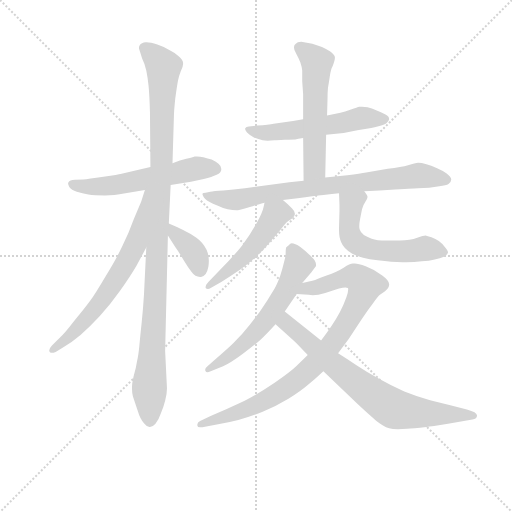
t = 0.00 s
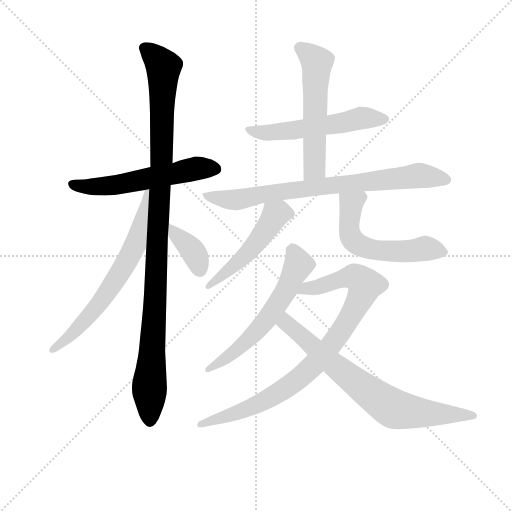
t = 1.95 s
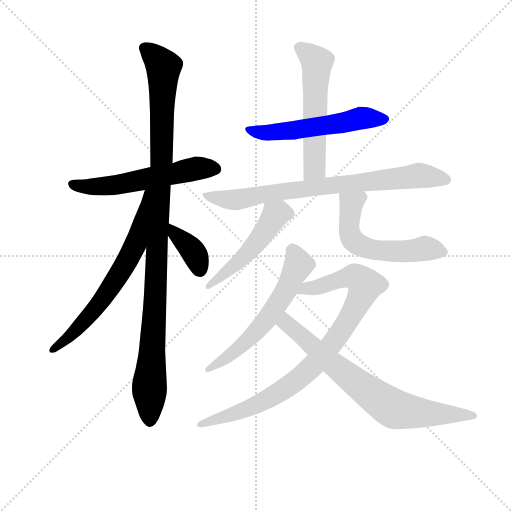
t = 3.89 s
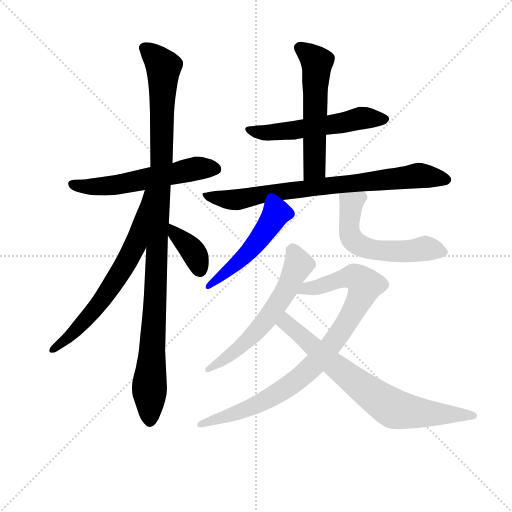
t = 5.84 s
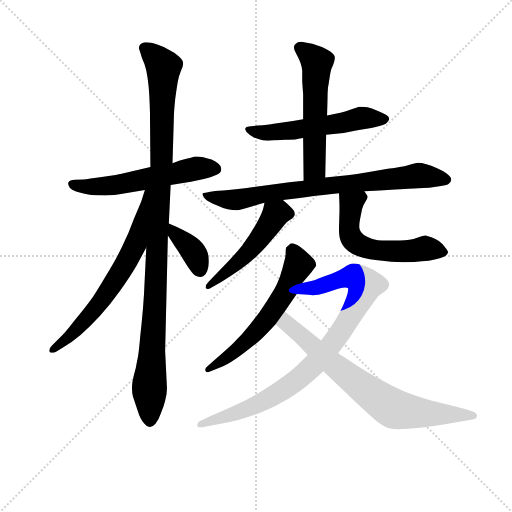
t = 7.78 s
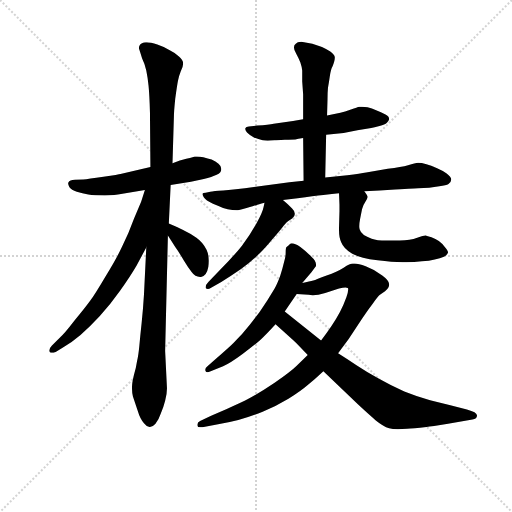
t = 9.73 s

The animated SVG that drew these frames (rendered in a browser with its animation timeline set to each time). Animation: 12 CSS @keyframes rules; one cycle of 9.73 s.

<svg version="1.1" viewBox="0 0 1024 1024" xmlns="http://www.w3.org/2000/svg">
  <g stroke="lightgray" stroke-dasharray="1,1" stroke-width="1" transform="scale(4, 4)">
    <line x1="0" y1="0" x2="256" y2="256"></line>
    <line x1="256" y1="0" x2="0" y2="256"></line>
    <line x1="128" y1="0" x2="128" y2="256"></line>
    <line x1="0" y1="128" x2="256" y2="128"></line>
  </g>
<g transform="scale(0.92, -0.92) translate(60, -900)">
   <style type="text/css">
    @keyframes keyframes0 {
      from {
       stroke: blue;
       stroke-dashoffset: 572;
       stroke-width: 128;
       }
       65% {
       animation-timing-function: step-end;
       stroke: blue;
       stroke-dashoffset: 0;
       stroke-width: 128;
       }
       to {
       stroke: black;
       stroke-width: 1024;
       }
       }
       #make-me-a-hanzi-animation-0 {
         animation: keyframes0 0.715495s both;
         animation-delay: 0.000000s;
         animation-timing-function: linear;
       }
    @keyframes keyframes1 {
      from {
       stroke: blue;
       stroke-dashoffset: 1087;
       stroke-width: 128;
       }
       78% {
       animation-timing-function: step-end;
       stroke: blue;
       stroke-dashoffset: 0;
       stroke-width: 128;
       }
       to {
       stroke: black;
       stroke-width: 1024;
       }
       }
       #make-me-a-hanzi-animation-1 {
         animation: keyframes1 1.134603s both;
         animation-delay: 0.715495s;
         animation-timing-function: linear;
       }
    @keyframes keyframes2 {
      from {
       stroke: blue;
       stroke-dashoffset: 668;
       stroke-width: 128;
       }
       68% {
       animation-timing-function: step-end;
       stroke: blue;
       stroke-dashoffset: 0;
       stroke-width: 128;
       }
       to {
       stroke: black;
       stroke-width: 1024;
       }
       }
       #make-me-a-hanzi-animation-2 {
         animation: keyframes2 0.793620s both;
         animation-delay: 1.850098s;
         animation-timing-function: linear;
       }
    @keyframes keyframes3 {
      from {
       stroke: blue;
       stroke-dashoffset: 374;
       stroke-width: 128;
       }
       55% {
       animation-timing-function: step-end;
       stroke: blue;
       stroke-dashoffset: 0;
       stroke-width: 128;
       }
       to {
       stroke: black;
       stroke-width: 1024;
       }
       }
       #make-me-a-hanzi-animation-3 {
         animation: keyframes3 0.554362s both;
         animation-delay: 2.643717s;
         animation-timing-function: linear;
       }
    @keyframes keyframes4 {
      from {
       stroke: blue;
       stroke-dashoffset: 557;
       stroke-width: 128;
       }
       64% {
       animation-timing-function: step-end;
       stroke: blue;
       stroke-dashoffset: 0;
       stroke-width: 128;
       }
       to {
       stroke: black;
       stroke-width: 1024;
       }
       }
       #make-me-a-hanzi-animation-4 {
         animation: keyframes4 0.703288s both;
         animation-delay: 3.198079s;
         animation-timing-function: linear;
       }
    @keyframes keyframes5 {
      from {
       stroke: blue;
       stroke-dashoffset: 559;
       stroke-width: 128;
       }
       65% {
       animation-timing-function: step-end;
       stroke: blue;
       stroke-dashoffset: 0;
       stroke-width: 128;
       }
       to {
       stroke: black;
       stroke-width: 1024;
       }
       }
       #make-me-a-hanzi-animation-5 {
         animation: keyframes5 0.704915s both;
         animation-delay: 3.901367s;
         animation-timing-function: linear;
       }
    @keyframes keyframes6 {
      from {
       stroke: blue;
       stroke-dashoffset: 790;
       stroke-width: 128;
       }
       72% {
       animation-timing-function: step-end;
       stroke: blue;
       stroke-dashoffset: 0;
       stroke-width: 128;
       }
       to {
       stroke: black;
       stroke-width: 1024;
       }
       }
       #make-me-a-hanzi-animation-6 {
         animation: keyframes6 0.892904s both;
         animation-delay: 4.606283s;
         animation-timing-function: linear;
       }
    @keyframes keyframes7 {
      from {
       stroke: blue;
       stroke-dashoffset: 506;
       stroke-width: 128;
       }
       62% {
       animation-timing-function: step-end;
       stroke: blue;
       stroke-dashoffset: 0;
       stroke-width: 128;
       }
       to {
       stroke: black;
       stroke-width: 1024;
       }
       }
       #make-me-a-hanzi-animation-7 {
         animation: keyframes7 0.661784s both;
         animation-delay: 5.499186s;
         animation-timing-function: linear;
       }
    @keyframes keyframes8 {
      from {
       stroke: blue;
       stroke-dashoffset: 565;
       stroke-width: 128;
       }
       65% {
       animation-timing-function: step-end;
       stroke: blue;
       stroke-dashoffset: 0;
       stroke-width: 128;
       }
       to {
       stroke: black;
       stroke-width: 1024;
       }
       }
       #make-me-a-hanzi-animation-8 {
         animation: keyframes8 0.709798s both;
         animation-delay: 6.160970s;
         animation-timing-function: linear;
       }
    @keyframes keyframes9 {
      from {
       stroke: blue;
       stroke-dashoffset: 602;
       stroke-width: 128;
       }
       66% {
       animation-timing-function: step-end;
       stroke: blue;
       stroke-dashoffset: 0;
       stroke-width: 128;
       }
       to {
       stroke: black;
       stroke-width: 1024;
       }
       }
       #make-me-a-hanzi-animation-9 {
         animation: keyframes9 0.739909s both;
         animation-delay: 6.870768s;
         animation-timing-function: linear;
       }
    @keyframes keyframes10 {
      from {
       stroke: blue;
       stroke-dashoffset: 900;
       stroke-width: 128;
       }
       75% {
       animation-timing-function: step-end;
       stroke: blue;
       stroke-dashoffset: 0;
       stroke-width: 128;
       }
       to {
       stroke: black;
       stroke-width: 1024;
       }
       }
       #make-me-a-hanzi-animation-10 {
         animation: keyframes10 0.982422s both;
         animation-delay: 7.610677s;
         animation-timing-function: linear;
       }
    @keyframes keyframes11 {
      from {
       stroke: blue;
       stroke-dashoffset: 744;
       stroke-width: 128;
       }
       71% {
       animation-timing-function: step-end;
       stroke: blue;
       stroke-dashoffset: 0;
       stroke-width: 128;
       }
       to {
       stroke: black;
       stroke-width: 1024;
       }
       }
       #make-me-a-hanzi-animation-11 {
         animation: keyframes11 0.855469s both;
         animation-delay: 8.593099s;
         animation-timing-function: linear;
       }
</style>
<path d="M 311.0 498.0 L 355.0 505.0 L 383.0 511.0 Q 401.0 515.0 411.0 520.0 Q 421.0 525.0 421.0 531.0 L 421.0 533.0 Q 421.0 539.0 415.0 544.0 Q 409.0 549.0 400.0 553.0 Q 392.0 555.0 382.0 558.0 Q 375.0 560.0 368.0 560.0 L 363.0 560.0 Q 363.0 559.0 345.0 555.0 L 331.0 551.0 L 315.0 545.0 L 267.0 537.0 L 202.0 522.0 Q 199.0 521.0 165.0 516.0 Q 131.0 511.0 121.0 510.0 L 103.0 509.0 Q 91.0 508.0 89.0 504.0 Q 88.0 503.0 88.0 501.0 Q 88.0 498.0 91.0 493.0 Q 95.0 487.0 107.0 483.0 Q 119.0 479.0 132.0 477.0 Q 145.0 475.0 168.0 475.0 Q 191.0 475.0 203.0 478.0 L 255.0 487.0 L 311.0 498.0 Z" fill="lightgray"></path> 
<path d="M 258.0 362.0 L 253.0 260.0 Q 251.0 227.0 248.0 199.0 Q 245.0 171.0 243.0 149.0 Q 241.0 128.0 238.0 115.0 Q 236.0 101.0 231.0 84.0 Q 227.0 67.0 227.0 60.0 L 227.0 54.0 Q 227.0 46.0 229.0 38.0 L 239.0 8.0 Q 245.0 -12.0 253.0 -20.0 Q 259.0 -28.0 265.0 -28.0 L 266.0 -28.0 Q 272.0 -28.0 278.0 -21.0 Q 285.0 -13.0 290.0 2.0 Q 296.0 17.0 299.0 29.0 Q 303.0 43.0 303.0 56.0 L 299.0 137.0 L 305.0 388.0 L 307.0 414.0 L 311.0 498.0 L 315.0 545.0 L 318.0 645.0 Q 318.0 657.0 321.0 686.0 Q 325.0 715.0 327.0 725.0 Q 329.0 735.0 333.0 745.0 Q 338.0 755.0 338.0 761.0 L 338.0 763.0 Q 338.0 769.0 329.0 777.0 Q 320.0 786.0 309.0 791.0 Q 299.0 797.0 282.0 803.0 Q 267.0 808.0 259.0 808.0 L 257.0 808.0 Q 247.0 807.0 244.0 802.0 Q 242.0 799.0 242.0 796.0 Q 242.0 794.0 243.0 792.0 Q 245.0 786.0 249.0 773.0 Q 255.0 761.0 258.0 747.0 Q 261.0 733.0 263.0 713.0 Q 265.0 693.0 266.0 656.0 L 267.0 537.0 L 258.0 362.0 Z" fill="lightgray"></path> 
<path d="M 255.0 487.0 L 247.0 462.0 Q 245.0 457.0 231.0 424.0 Q 219.0 391.0 206.0 365.0 Q 194.0 339.0 170.0 300.0 Q 147.0 261.0 136.0 246.0 Q 125.0 231.0 102.0 203.0 Q 79.0 173.0 71.0 167.0 L 53.0 149.0 Q 47.0 143.0 47.0 138.0 Q 47.0 137.0 48.0 135.0 Q 50.0 133.0 53.0 133.0 Q 56.0 133.0 61.0 135.0 L 76.0 144.0 Q 95.0 155.0 115.0 172.0 Q 135.0 189.0 157.0 213.0 Q 179.0 237.0 201.0 268.0 Q 223.0 299.0 237.0 323.0 L 258.0 362.0 C 342.0 519.0 264.0 516.0 255.0 487.0 Z" fill="lightgray"></path> 
<path d="M 305.0 388.0 L 321.0 363.0 Q 331.0 349.0 340.0 333.0 Q 349.0 318.0 357.0 308.0 Q 364.0 298.0 375.0 298.0 L 377.0 298.0 Q 389.0 299.0 393.0 320.0 Q 394.0 327.0 394.0 333.0 Q 394.0 346.0 389.0 357.0 Q 381.0 373.0 367.0 383.0 Q 353.0 393.0 338.0 400.0 Q 324.0 407.0 307.0 414.0 C 282.0 425.0 289.0 413.0 305.0 388.0 Z" fill="lightgray"></path> 
<path d="M 649.0 607.0 L 687.0 611.0 L 717.0 617.0 L 747.0 622.0 Q 753.0 623.0 765.0 626.0 Q 777.0 629.0 781.0 633.0 Q 785.0 637.0 786.0 641.0 Q 786.0 647.0 778.0 651.0 Q 770.0 656.0 759.0 660.0 Q 748.0 665.0 739.0 667.0 Q 732.0 668.0 727.0 668.0 L 721.0 668.0 Q 717.0 667.0 703.0 662.0 Q 689.0 657.0 680.0 655.0 L 651.0 649.0 L 599.0 641.0 L 577.0 637.0 L 535.0 631.0 Q 525.0 629.0 499.0 627.0 L 481.0 625.0 Q 475.0 625.0 473.0 621.0 L 473.0 619.0 Q 473.0 617.0 477.0 612.0 Q 483.0 606.0 492.0 601.0 Q 502.0 597.0 511.0 595.0 Q 515.0 594.0 522.0 594.0 Q 528.0 594.0 537.0 595.0 Q 541.0 595.0 559.0 596.0 Q 577.0 597.0 582.0 597.0 Q 587.0 598.0 599.0 600.0 L 649.0 607.0 Z" fill="lightgray"></path> 
<path d="M 647.0 514.0 L 649.0 607.0 L 651.0 649.0 L 652.0 685.0 Q 652.0 699.0 653.0 709.0 Q 655.0 720.0 657.0 734.0 Q 659.0 749.0 663.0 756.0 Q 668.0 769.0 668.0 774.0 L 668.0 776.0 Q 667.0 781.0 658.0 788.0 Q 649.0 794.0 640.0 798.0 L 619.0 805.0 L 595.0 809.0 Q 586.0 809.0 583.0 805.0 Q 579.0 803.0 579.0 797.0 Q 579.0 792.0 584.0 783.0 Q 589.0 774.0 593.0 764.0 Q 596.0 755.0 597.0 747.0 L 597.0 723.0 L 599.0 695.0 L 599.0 641.0 L 599.0 600.0 L 600.0 507.0 C 600.0 477.0 646.0 484.0 647.0 514.0 Z" fill="lightgray"></path> 
<path d="M 555.0 465.0 L 587.0 469.0 Q 622.0 474.0 643.0 476.0 Q 663.0 479.0 677.0 480.0 L 732.0 484.0 L 765.0 486.0 L 799.0 488.0 Q 845.0 491.0 849.0 491.0 L 873.0 492.0 L 895.0 495.0 Q 910.0 497.0 915.0 500.0 Q 921.0 505.0 921.0 510.0 Q 921.0 515.0 911.0 523.0 Q 901.0 530.0 889.0 535.0 Q 877.0 541.0 867.0 543.0 Q 856.0 546.0 849.0 546.0 Q 843.0 545.0 827.0 541.0 Q 813.0 537.0 783.0 533.0 L 736.0 525.0 Q 724.0 523.0 695.0 519.0 L 647.0 514.0 L 600.0 507.0 L 569.0 504.0 L 496.0 494.0 Q 445.0 487.0 425.0 486.0 Q 404.0 485.0 397.0 483.0 L 387.0 481.0 Q 381.0 481.0 380.0 479.0 L 380.0 478.0 Q 380.0 476.0 383.0 471.0 Q 387.0 464.0 403.0 457.0 L 415.0 452.0 Q 425.0 447.0 435.0 445.0 Q 446.0 443.0 454.0 443.0 Q 459.0 443.0 476.0 448.0 Q 493.0 453.0 497.0 454.0 Q 501.0 455.0 515.0 459.0 L 555.0 465.0 Z" fill="lightgray"></path> 
<path d="M 515.0 459.0 L 513.0 450.0 Q 511.0 439.0 498.0 415.0 Q 485.0 391.0 466.0 366.0 Q 447.0 342.0 417.0 312.0 L 393.0 287.0 Q 387.0 281.0 387.0 276.0 L 387.0 274.0 Q 389.0 272.0 392.0 272.0 Q 395.0 272.0 398.0 274.0 L 421.0 287.0 Q 441.0 299.0 464.0 315.0 Q 486.0 331.0 500.0 345.0 Q 515.0 359.0 533.0 381.0 Q 552.0 403.0 557.0 410.0 Q 563.0 417.0 566.0 419.0 L 575.0 425.0 Q 581.0 429.0 581.0 434.0 L 581.0 436.0 Q 581.0 441.0 575.0 447.0 Q 567.0 455.0 555.0 465.0 C 532.0 484.0 522.0 488.0 515.0 459.0 Z" fill="lightgray"></path> 
<path d="M 677.0 480.0 L 678.0 455.0 L 678.0 441.0 L 677.0 405.0 L 677.0 399.0 Q 677.0 383.0 682.0 373.0 Q 687.0 360.0 705.0 349.0 Q 722.0 339.0 761.0 334.0 Q 793.0 330.0 815.0 330.0 L 823.0 330.0 Q 841.0 330.0 857.0 332.0 Q 873.0 333.0 885.0 336.0 Q 897.0 338.0 905.0 342.0 Q 913.0 346.0 914.0 351.0 Q 914.0 355.0 907.0 363.0 Q 901.0 371.0 894.0 376.0 Q 887.0 380.0 878.0 384.0 Q 869.0 387.0 865.0 388.0 Q 861.0 388.0 847.0 383.0 Q 832.0 377.0 809.0 377.0 L 780.0 377.0 Q 759.0 377.0 748.0 381.0 Q 737.0 385.0 731.0 389.0 Q 724.0 394.0 722.0 401.0 Q 721.0 404.0 721.0 408.0 Q 721.0 415.0 723.0 425.0 L 727.0 445.0 Q 729.0 454.0 734.0 461.0 Q 739.0 469.0 739.0 472.0 Q 739.0 475.0 732.0 484.0 C 715.0 509.0 676.0 510.0 677.0 480.0 Z" fill="lightgray"></path> 
<path d="M 521.0 247.0 L 504.0 221.0 L 483.0 194.0 Q 466.0 172.0 447.0 154.0 Q 439.0 146.0 407.0 118.0 L 391.0 104.0 Q 386.0 100.0 386.0 96.0 Q 386.0 94.0 387.0 93.0 Q 388.0 91.0 391.0 91.0 Q 393.0 91.0 398.0 93.0 L 425.0 104.0 Q 440.0 110.0 468.0 131.0 Q 495.0 151.0 507.0 162.0 Q 519.0 173.0 539.0 195.0 L 559.0 223.0 L 585.0 261.0 L 597.0 285.0 L 617.0 308.0 L 627.0 322.0 L 627.0 325.0 Q 627.0 333.0 617.0 342.0 Q 605.0 354.0 593.0 363.0 Q 581.0 371.0 574.0 371.0 Q 572.0 371.0 571.0 370.0 Q 566.0 365.0 563.0 363.0 Q 561.0 362.0 561.0 350.0 Q 561.0 341.0 557.0 328.0 Q 554.0 315.0 549.0 300.0 Q 542.0 281.0 537.0 273.0 L 521.0 247.0 Z" fill="lightgray"></path> 
<path d="M 609.0 128.0 L 585.0 105.0 Q 573.0 93.0 537.0 68.0 Q 503.0 45.0 478.0 32.0 Q 469.0 27.0 433.0 11.0 L 399.0 -4.0 L 375.0 -15.0 Q 369.0 -18.0 369.0 -23.0 L 369.0 -25.0 Q 369.0 -29.0 375.0 -29.0 L 380.0 -29.0 L 417.0 -22.0 Q 438.0 -18.0 458.0 -13.0 Q 481.0 -7.0 511.0 5.0 Q 541.0 17.0 567.0 33.0 Q 594.0 50.0 609.0 63.0 Q 625.0 76.0 643.0 93.0 L 675.0 132.0 L 698.0 163.0 L 727.0 207.0 Q 740.0 227.0 751.0 241.0 Q 763.0 257.0 766.0 259.0 L 777.0 267.0 Q 786.0 274.0 786.0 281.0 L 786.0 282.0 Q 786.0 290.0 771.0 301.0 Q 756.0 313.0 735.0 321.0 Q 719.0 327.0 711.0 327.0 L 707.0 327.0 Q 701.0 327.0 687.0 318.0 Q 673.0 309.0 650.0 301.0 Q 627.0 292.0 621.0 290.0 Q 614.0 288.0 597.0 285.0 C 568.0 279.0 555.0 263.0 585.0 261.0 L 611.0 259.0 Q 615.0 258.0 620.0 258.0 Q 631.0 258.0 647.0 263.0 L 677.0 273.0 Q 686.0 275.0 691.0 275.0 Q 694.0 275.0 696.0 274.0 Q 697.0 273.0 697.0 271.0 Q 697.0 265.0 693.0 254.0 Q 687.0 237.0 679.0 222.0 Q 671.0 207.0 661.0 192.0 Q 651.0 177.0 638.0 160.0 L 609.0 128.0 Z" fill="lightgray"></path> 
<path d="M 539.0 195.0 L 577.0 161.0 Q 587.0 152.0 609.0 128.0 L 643.0 93.0 L 718.0 21.0 Q 745.0 -4.0 757.0 -14.0 Q 773.0 -27.0 786.0 -31.0 Q 793.0 -33.0 805.0 -33.0 Q 814.0 -33.0 825.0 -32.0 Q 837.0 -31.0 867.0 -28.0 Q 877.0 -27.0 914.0 -21.0 L 967.0 -12.0 Q 977.0 -10.0 977.0 -3.0 Q 977.0 4.0 955.0 10.0 L 919.0 19.0 L 875.0 30.0 Q 849.0 37.0 819.0 49.0 Q 791.0 61.0 763.0 77.0 Q 736.0 92.0 715.0 106.0 Q 694.0 120.0 675.0 132.0 L 638.0 160.0 L 559.0 223.0 C 536.0 242.0 517.0 215.0 539.0 195.0 Z" fill="lightgray"></path> 
      <clipPath id="make-me-a-hanzi-clip-0">
      <path d="M 311.0 498.0 L 355.0 505.0 L 383.0 511.0 Q 401.0 515.0 411.0 520.0 Q 421.0 525.0 421.0 531.0 L 421.0 533.0 Q 421.0 539.0 415.0 544.0 Q 409.0 549.0 400.0 553.0 Q 392.0 555.0 382.0 558.0 Q 375.0 560.0 368.0 560.0 L 363.0 560.0 Q 363.0 559.0 345.0 555.0 L 331.0 551.0 L 315.0 545.0 L 267.0 537.0 L 202.0 522.0 Q 199.0 521.0 165.0 516.0 Q 131.0 511.0 121.0 510.0 L 103.0 509.0 Q 91.0 508.0 89.0 504.0 Q 88.0 503.0 88.0 501.0 Q 88.0 498.0 91.0 493.0 Q 95.0 487.0 107.0 483.0 Q 119.0 479.0 132.0 477.0 Q 145.0 475.0 168.0 475.0 Q 191.0 475.0 203.0 478.0 L 255.0 487.0 L 311.0 498.0 Z" fill="lightgray"></path>
      </clipPath>
      <path clip-path="url(#make-me-a-hanzi-clip-0)" d="M 97.0 500.0 L 128.0 494.0 L 186.0 497.0 L 368.0 534.0 L 409.0 532.0 " fill="none" id="make-me-a-hanzi-animation-0" stroke-dasharray="444 888" stroke-linecap="round"></path>

      <clipPath id="make-me-a-hanzi-clip-1">
      <path d="M 258.0 362.0 L 253.0 260.0 Q 251.0 227.0 248.0 199.0 Q 245.0 171.0 243.0 149.0 Q 241.0 128.0 238.0 115.0 Q 236.0 101.0 231.0 84.0 Q 227.0 67.0 227.0 60.0 L 227.0 54.0 Q 227.0 46.0 229.0 38.0 L 239.0 8.0 Q 245.0 -12.0 253.0 -20.0 Q 259.0 -28.0 265.0 -28.0 L 266.0 -28.0 Q 272.0 -28.0 278.0 -21.0 Q 285.0 -13.0 290.0 2.0 Q 296.0 17.0 299.0 29.0 Q 303.0 43.0 303.0 56.0 L 299.0 137.0 L 305.0 388.0 L 307.0 414.0 L 311.0 498.0 L 315.0 545.0 L 318.0 645.0 Q 318.0 657.0 321.0 686.0 Q 325.0 715.0 327.0 725.0 Q 329.0 735.0 333.0 745.0 Q 338.0 755.0 338.0 761.0 L 338.0 763.0 Q 338.0 769.0 329.0 777.0 Q 320.0 786.0 309.0 791.0 Q 299.0 797.0 282.0 803.0 Q 267.0 808.0 259.0 808.0 L 257.0 808.0 Q 247.0 807.0 244.0 802.0 Q 242.0 799.0 242.0 796.0 Q 242.0 794.0 243.0 792.0 Q 245.0 786.0 249.0 773.0 Q 255.0 761.0 258.0 747.0 Q 261.0 733.0 263.0 713.0 Q 265.0 693.0 266.0 656.0 L 267.0 537.0 L 258.0 362.0 Z" fill="lightgray"></path>
      </clipPath>
      <path clip-path="url(#make-me-a-hanzi-clip-1)" d="M 251.0 796.0 L 296.0 755.0 L 292.0 553.0 L 265.0 69.0 L 266.0 -14.0 " fill="none" id="make-me-a-hanzi-animation-1" stroke-dasharray="959 1918" stroke-linecap="round"></path>

      <clipPath id="make-me-a-hanzi-clip-2">
      <path d="M 255.0 487.0 L 247.0 462.0 Q 245.0 457.0 231.0 424.0 Q 219.0 391.0 206.0 365.0 Q 194.0 339.0 170.0 300.0 Q 147.0 261.0 136.0 246.0 Q 125.0 231.0 102.0 203.0 Q 79.0 173.0 71.0 167.0 L 53.0 149.0 Q 47.0 143.0 47.0 138.0 Q 47.0 137.0 48.0 135.0 Q 50.0 133.0 53.0 133.0 Q 56.0 133.0 61.0 135.0 L 76.0 144.0 Q 95.0 155.0 115.0 172.0 Q 135.0 189.0 157.0 213.0 Q 179.0 237.0 201.0 268.0 Q 223.0 299.0 237.0 323.0 L 258.0 362.0 C 342.0 519.0 264.0 516.0 255.0 487.0 Z" fill="lightgray"></path>
      </clipPath>
      <path clip-path="url(#make-me-a-hanzi-clip-2)" d="M 261.0 481.0 L 234.0 367.0 L 209.0 320.0 L 139.0 219.0 L 101.0 178.0 L 52.0 138.0 " fill="none" id="make-me-a-hanzi-animation-2" stroke-dasharray="540 1080" stroke-linecap="round"></path>

      <clipPath id="make-me-a-hanzi-clip-3">
      <path d="M 305.0 388.0 L 321.0 363.0 Q 331.0 349.0 340.0 333.0 Q 349.0 318.0 357.0 308.0 Q 364.0 298.0 375.0 298.0 L 377.0 298.0 Q 389.0 299.0 393.0 320.0 Q 394.0 327.0 394.0 333.0 Q 394.0 346.0 389.0 357.0 Q 381.0 373.0 367.0 383.0 Q 353.0 393.0 338.0 400.0 Q 324.0 407.0 307.0 414.0 C 282.0 425.0 289.0 413.0 305.0 388.0 Z" fill="lightgray"></path>
      </clipPath>
      <path clip-path="url(#make-me-a-hanzi-clip-3)" d="M 311.0 407.0 L 321.0 390.0 L 355.0 360.0 L 376.0 311.0 " fill="none" id="make-me-a-hanzi-animation-3" stroke-dasharray="246 492" stroke-linecap="round"></path>

      <clipPath id="make-me-a-hanzi-clip-4">
      <path d="M 649.0 607.0 L 687.0 611.0 L 717.0 617.0 L 747.0 622.0 Q 753.0 623.0 765.0 626.0 Q 777.0 629.0 781.0 633.0 Q 785.0 637.0 786.0 641.0 Q 786.0 647.0 778.0 651.0 Q 770.0 656.0 759.0 660.0 Q 748.0 665.0 739.0 667.0 Q 732.0 668.0 727.0 668.0 L 721.0 668.0 Q 717.0 667.0 703.0 662.0 Q 689.0 657.0 680.0 655.0 L 651.0 649.0 L 599.0 641.0 L 577.0 637.0 L 535.0 631.0 Q 525.0 629.0 499.0 627.0 L 481.0 625.0 Q 475.0 625.0 473.0 621.0 L 473.0 619.0 Q 473.0 617.0 477.0 612.0 Q 483.0 606.0 492.0 601.0 Q 502.0 597.0 511.0 595.0 Q 515.0 594.0 522.0 594.0 Q 528.0 594.0 537.0 595.0 Q 541.0 595.0 559.0 596.0 Q 577.0 597.0 582.0 597.0 Q 587.0 598.0 599.0 600.0 L 649.0 607.0 Z" fill="lightgray"></path>
      </clipPath>
      <path clip-path="url(#make-me-a-hanzi-clip-4)" d="M 479.0 620.0 L 528.0 611.0 L 731.0 644.0 L 776.0 641.0 " fill="none" id="make-me-a-hanzi-animation-4" stroke-dasharray="429 858" stroke-linecap="round"></path>

      <clipPath id="make-me-a-hanzi-clip-5">
      <path d="M 647.0 514.0 L 649.0 607.0 L 651.0 649.0 L 652.0 685.0 Q 652.0 699.0 653.0 709.0 Q 655.0 720.0 657.0 734.0 Q 659.0 749.0 663.0 756.0 Q 668.0 769.0 668.0 774.0 L 668.0 776.0 Q 667.0 781.0 658.0 788.0 Q 649.0 794.0 640.0 798.0 L 619.0 805.0 L 595.0 809.0 Q 586.0 809.0 583.0 805.0 Q 579.0 803.0 579.0 797.0 Q 579.0 792.0 584.0 783.0 Q 589.0 774.0 593.0 764.0 Q 596.0 755.0 597.0 747.0 L 597.0 723.0 L 599.0 695.0 L 599.0 641.0 L 599.0 600.0 L 600.0 507.0 C 600.0 477.0 646.0 484.0 647.0 514.0 Z" fill="lightgray"></path>
      </clipPath>
      <path clip-path="url(#make-me-a-hanzi-clip-5)" d="M 593.0 795.0 L 629.0 764.0 L 624.0 535.0 L 607.0 515.0 " fill="none" id="make-me-a-hanzi-animation-5" stroke-dasharray="431 862" stroke-linecap="round"></path>

      <clipPath id="make-me-a-hanzi-clip-6">
      <path d="M 555.0 465.0 L 587.0 469.0 Q 622.0 474.0 643.0 476.0 Q 663.0 479.0 677.0 480.0 L 732.0 484.0 L 765.0 486.0 L 799.0 488.0 Q 845.0 491.0 849.0 491.0 L 873.0 492.0 L 895.0 495.0 Q 910.0 497.0 915.0 500.0 Q 921.0 505.0 921.0 510.0 Q 921.0 515.0 911.0 523.0 Q 901.0 530.0 889.0 535.0 Q 877.0 541.0 867.0 543.0 Q 856.0 546.0 849.0 546.0 Q 843.0 545.0 827.0 541.0 Q 813.0 537.0 783.0 533.0 L 736.0 525.0 Q 724.0 523.0 695.0 519.0 L 647.0 514.0 L 600.0 507.0 L 569.0 504.0 L 496.0 494.0 Q 445.0 487.0 425.0 486.0 Q 404.0 485.0 397.0 483.0 L 387.0 481.0 Q 381.0 481.0 380.0 479.0 L 380.0 478.0 Q 380.0 476.0 383.0 471.0 Q 387.0 464.0 403.0 457.0 L 415.0 452.0 Q 425.0 447.0 435.0 445.0 Q 446.0 443.0 454.0 443.0 Q 459.0 443.0 476.0 448.0 Q 493.0 453.0 497.0 454.0 Q 501.0 455.0 515.0 459.0 L 555.0 465.0 Z" fill="lightgray"></path>
      </clipPath>
      <path clip-path="url(#make-me-a-hanzi-clip-6)" d="M 384.0 479.0 L 402.0 470.0 L 451.0 466.0 L 578.0 487.0 L 850.0 519.0 L 911.0 509.0 " fill="none" id="make-me-a-hanzi-animation-6" stroke-dasharray="662 1324" stroke-linecap="round"></path>

      <clipPath id="make-me-a-hanzi-clip-7">
      <path d="M 515.0 459.0 L 513.0 450.0 Q 511.0 439.0 498.0 415.0 Q 485.0 391.0 466.0 366.0 Q 447.0 342.0 417.0 312.0 L 393.0 287.0 Q 387.0 281.0 387.0 276.0 L 387.0 274.0 Q 389.0 272.0 392.0 272.0 Q 395.0 272.0 398.0 274.0 L 421.0 287.0 Q 441.0 299.0 464.0 315.0 Q 486.0 331.0 500.0 345.0 Q 515.0 359.0 533.0 381.0 Q 552.0 403.0 557.0 410.0 Q 563.0 417.0 566.0 419.0 L 575.0 425.0 Q 581.0 429.0 581.0 434.0 L 581.0 436.0 Q 581.0 441.0 575.0 447.0 Q 567.0 455.0 555.0 465.0 C 532.0 484.0 522.0 488.0 515.0 459.0 Z" fill="lightgray"></path>
      </clipPath>
      <path clip-path="url(#make-me-a-hanzi-clip-7)" d="M 570.0 435.0 L 539.0 433.0 L 473.0 344.0 L 390.0 275.0 " fill="none" id="make-me-a-hanzi-animation-7" stroke-dasharray="378 756" stroke-linecap="round"></path>

      <clipPath id="make-me-a-hanzi-clip-8">
      <path d="M 677.0 480.0 L 678.0 455.0 L 678.0 441.0 L 677.0 405.0 L 677.0 399.0 Q 677.0 383.0 682.0 373.0 Q 687.0 360.0 705.0 349.0 Q 722.0 339.0 761.0 334.0 Q 793.0 330.0 815.0 330.0 L 823.0 330.0 Q 841.0 330.0 857.0 332.0 Q 873.0 333.0 885.0 336.0 Q 897.0 338.0 905.0 342.0 Q 913.0 346.0 914.0 351.0 Q 914.0 355.0 907.0 363.0 Q 901.0 371.0 894.0 376.0 Q 887.0 380.0 878.0 384.0 Q 869.0 387.0 865.0 388.0 Q 861.0 388.0 847.0 383.0 Q 832.0 377.0 809.0 377.0 L 780.0 377.0 Q 759.0 377.0 748.0 381.0 Q 737.0 385.0 731.0 389.0 Q 724.0 394.0 722.0 401.0 Q 721.0 404.0 721.0 408.0 Q 721.0 415.0 723.0 425.0 L 727.0 445.0 Q 729.0 454.0 734.0 461.0 Q 739.0 469.0 739.0 472.0 Q 739.0 475.0 732.0 484.0 C 715.0 509.0 676.0 510.0 677.0 480.0 Z" fill="lightgray"></path>
      </clipPath>
      <path clip-path="url(#make-me-a-hanzi-clip-8)" d="M 726.0 472.0 L 704.0 456.0 L 702.0 445.0 L 700.0 394.0 L 713.0 372.0 L 759.0 356.0 L 810.0 353.0 L 865.0 360.0 L 903.0 353.0 " fill="none" id="make-me-a-hanzi-animation-8" stroke-dasharray="437 874" stroke-linecap="round"></path>

      <clipPath id="make-me-a-hanzi-clip-9">
      <path d="M 521.0 247.0 L 504.0 221.0 L 483.0 194.0 Q 466.0 172.0 447.0 154.0 Q 439.0 146.0 407.0 118.0 L 391.0 104.0 Q 386.0 100.0 386.0 96.0 Q 386.0 94.0 387.0 93.0 Q 388.0 91.0 391.0 91.0 Q 393.0 91.0 398.0 93.0 L 425.0 104.0 Q 440.0 110.0 468.0 131.0 Q 495.0 151.0 507.0 162.0 Q 519.0 173.0 539.0 195.0 L 559.0 223.0 L 585.0 261.0 L 597.0 285.0 L 617.0 308.0 L 627.0 322.0 L 627.0 325.0 Q 627.0 333.0 617.0 342.0 Q 605.0 354.0 593.0 363.0 Q 581.0 371.0 574.0 371.0 Q 572.0 371.0 571.0 370.0 Q 566.0 365.0 563.0 363.0 Q 561.0 362.0 561.0 350.0 Q 561.0 341.0 557.0 328.0 Q 554.0 315.0 549.0 300.0 Q 542.0 281.0 537.0 273.0 L 521.0 247.0 Z" fill="lightgray"></path>
      </clipPath>
      <path clip-path="url(#make-me-a-hanzi-clip-9)" d="M 576.0 361.0 L 589.0 323.0 L 525.0 212.0 L 453.0 138.0 L 391.0 96.0 " fill="none" id="make-me-a-hanzi-animation-9" stroke-dasharray="474 948" stroke-linecap="round"></path>

      <clipPath id="make-me-a-hanzi-clip-10">
      <path d="M 609.0 128.0 L 585.0 105.0 Q 573.0 93.0 537.0 68.0 Q 503.0 45.0 478.0 32.0 Q 469.0 27.0 433.0 11.0 L 399.0 -4.0 L 375.0 -15.0 Q 369.0 -18.0 369.0 -23.0 L 369.0 -25.0 Q 369.0 -29.0 375.0 -29.0 L 380.0 -29.0 L 417.0 -22.0 Q 438.0 -18.0 458.0 -13.0 Q 481.0 -7.0 511.0 5.0 Q 541.0 17.0 567.0 33.0 Q 594.0 50.0 609.0 63.0 Q 625.0 76.0 643.0 93.0 L 675.0 132.0 L 698.0 163.0 L 727.0 207.0 Q 740.0 227.0 751.0 241.0 Q 763.0 257.0 766.0 259.0 L 777.0 267.0 Q 786.0 274.0 786.0 281.0 L 786.0 282.0 Q 786.0 290.0 771.0 301.0 Q 756.0 313.0 735.0 321.0 Q 719.0 327.0 711.0 327.0 L 707.0 327.0 Q 701.0 327.0 687.0 318.0 Q 673.0 309.0 650.0 301.0 Q 627.0 292.0 621.0 290.0 Q 614.0 288.0 597.0 285.0 C 568.0 279.0 555.0 263.0 585.0 261.0 L 611.0 259.0 Q 615.0 258.0 620.0 258.0 Q 631.0 258.0 647.0 263.0 L 677.0 273.0 Q 686.0 275.0 691.0 275.0 Q 694.0 275.0 696.0 274.0 Q 697.0 273.0 697.0 271.0 Q 697.0 265.0 693.0 254.0 Q 687.0 237.0 679.0 222.0 Q 671.0 207.0 661.0 192.0 Q 651.0 177.0 638.0 160.0 L 609.0 128.0 Z" fill="lightgray"></path>
      </clipPath>
      <path clip-path="url(#make-me-a-hanzi-clip-10)" d="M 592.0 265.0 L 706.0 299.0 L 734.0 280.0 L 710.0 227.0 L 668.0 161.0 L 629.0 113.0 L 582.0 71.0 L 497.0 19.0 L 374.0 -24.0 " fill="none" id="make-me-a-hanzi-animation-10" stroke-dasharray="772 1544" stroke-linecap="round"></path>

      <clipPath id="make-me-a-hanzi-clip-11">
      <path d="M 539.0 195.0 L 577.0 161.0 Q 587.0 152.0 609.0 128.0 L 643.0 93.0 L 718.0 21.0 Q 745.0 -4.0 757.0 -14.0 Q 773.0 -27.0 786.0 -31.0 Q 793.0 -33.0 805.0 -33.0 Q 814.0 -33.0 825.0 -32.0 Q 837.0 -31.0 867.0 -28.0 Q 877.0 -27.0 914.0 -21.0 L 967.0 -12.0 Q 977.0 -10.0 977.0 -3.0 Q 977.0 4.0 955.0 10.0 L 919.0 19.0 L 875.0 30.0 Q 849.0 37.0 819.0 49.0 Q 791.0 61.0 763.0 77.0 Q 736.0 92.0 715.0 106.0 Q 694.0 120.0 675.0 132.0 L 638.0 160.0 L 559.0 223.0 C 536.0 242.0 517.0 215.0 539.0 195.0 Z" fill="lightgray"></path>
      </clipPath>
      <path clip-path="url(#make-me-a-hanzi-clip-11)" d="M 561.0 214.0 L 565.0 196.0 L 656.0 115.0 L 787.0 16.0 L 855.0 2.0 L 969.0 -4.0 " fill="none" id="make-me-a-hanzi-animation-11" stroke-dasharray="616 1232" stroke-linecap="round"></path>

</g>
</svg>
